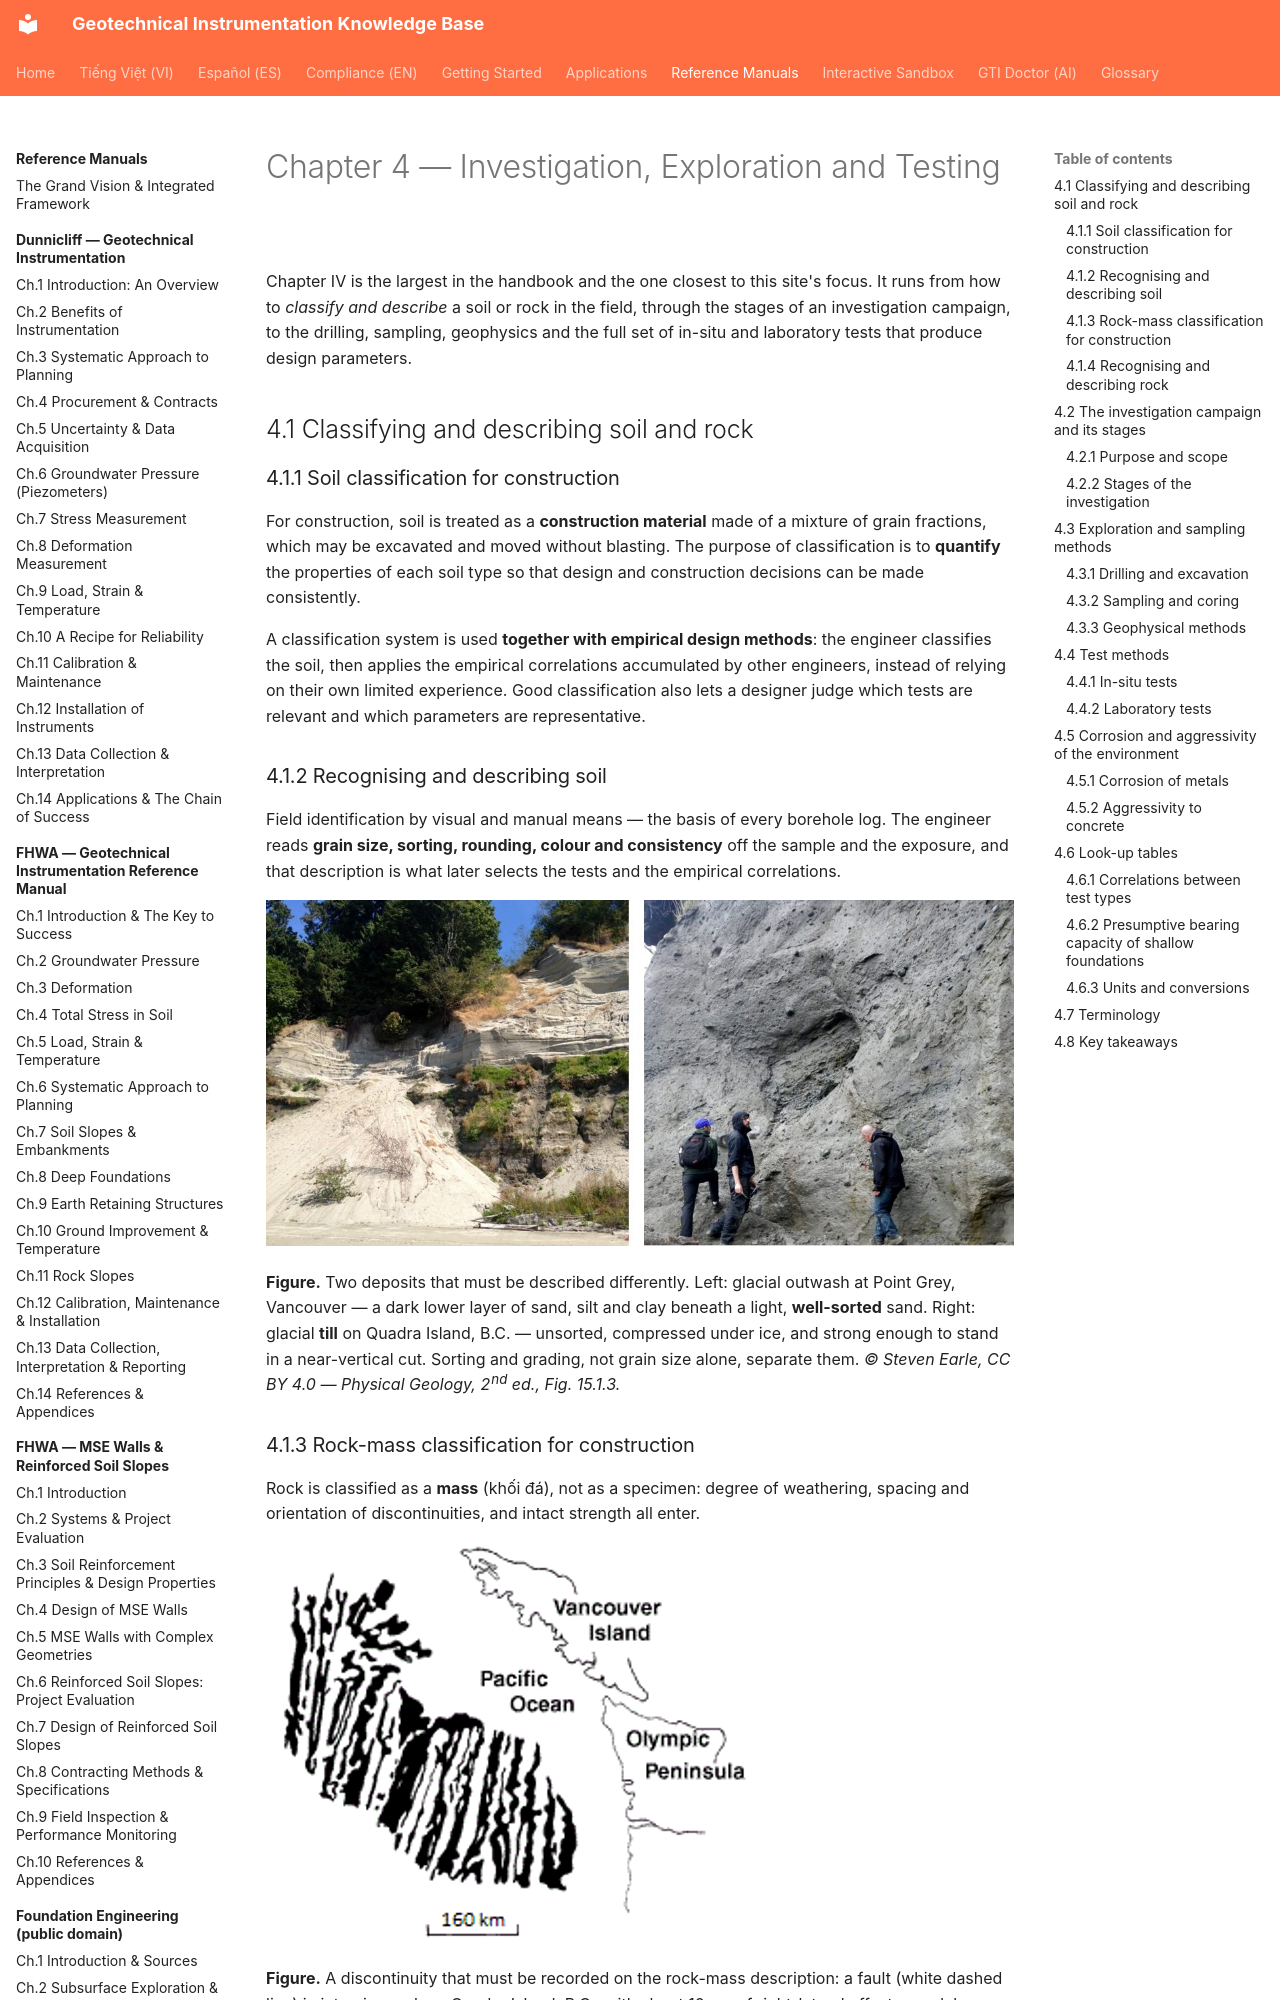

repository: geoinst/geoinst.github.io · page: reference-manuals/geotechnical-engineers-handbook/chapter-04-investigation-testing/index.html · generator: mkdocs

---
lang: en
lang_alt: vi/reference-manuals/cam-nang-ky-su-dia-ky-thuat/chapter-04-investigation-testing/
---
# Chapter 4 — Investigation, Exploration and Testing

Chapter IV is the largest in the handbook and the one closest to this site's focus. It
runs from how to *classify and describe* a soil or rock in the field, through the stages
of an investigation campaign, to the drilling, sampling, geophysics and the full set of
in-situ and laboratory tests that produce design parameters.

## 4.1 Classifying and describing soil and rock

### 4.1.1 Soil classification for construction

For construction, soil is treated as a **construction material** made of a mixture of
grain fractions, which may be excavated and moved without blasting. The purpose of
classification is to **quantify** the properties of each soil type so that design and
construction decisions can be made consistently.

A classification system is used **together with empirical design methods**: the
engineer classifies the soil, then applies the empirical correlations accumulated by
other engineers, instead of relying on their own limited experience. Good classification
also lets a designer judge which tests are relevant and which parameters are
representative.
